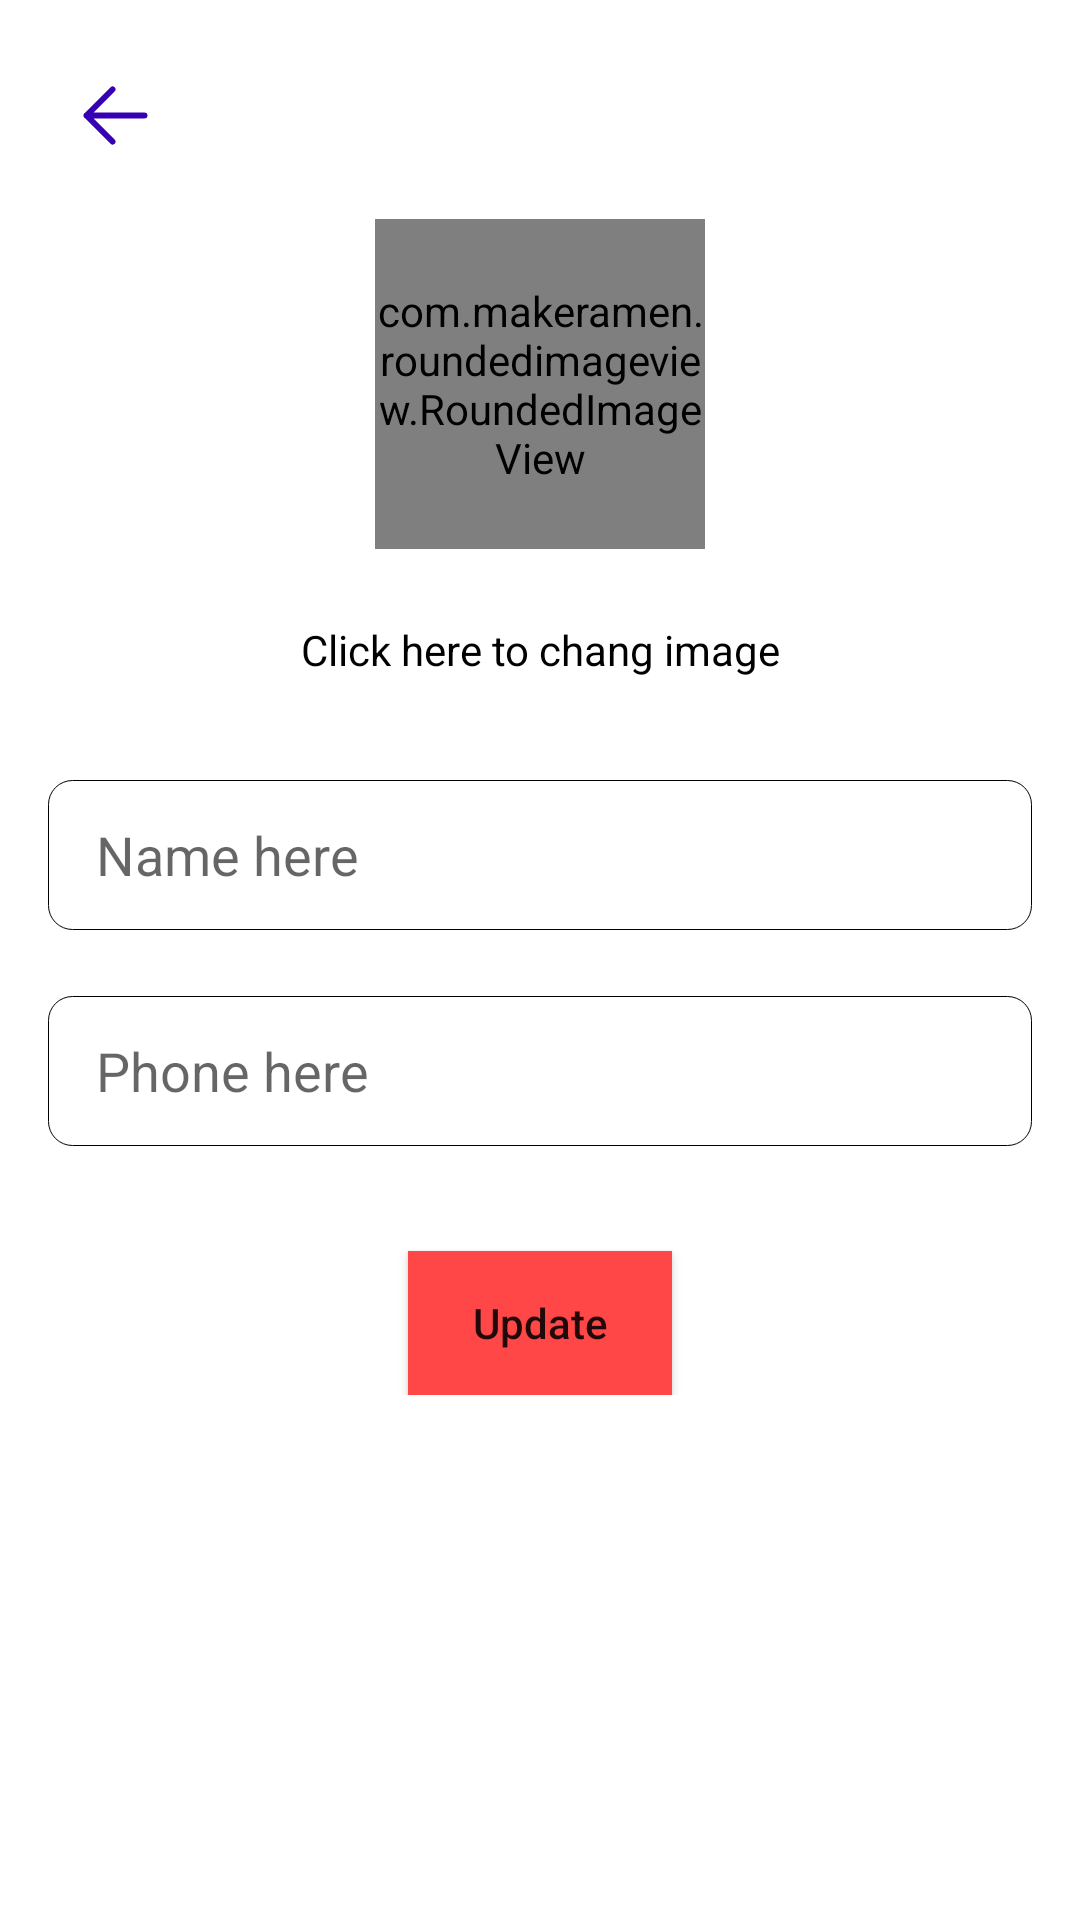

Produce the Android XML layout that renders to this screen, including the resource entries it uses.
<!-- AndroidManifest.xml: application theme AppTheme -->
<!-- res/layout/activity_edit_profile.xml -->
<?xml version="1.0" encoding="utf-8"?>
<ScrollView
    xmlns:android="http://schemas.android.com/apk/res/android"
    xmlns:app="http://schemas.android.com/apk/res-auto"
    xmlns:tools="http://schemas.android.com/tools"
    android:layout_width="match_parent"
    android:layout_height="match_parent"
    tools:context=".EditProfileActivity"
    android:padding="16dp">

    <LinearLayout
        android:layout_width="match_parent"
        android:layout_height="wrap_content"
        android:orientation="vertical">

        <ImageView
            android:id="@+id/edit"
            android:layout_width="45dp"
            android:layout_height="45dp"
            android:padding="7dp"
            android:onClick="goBack"
            android:layout_gravity="start"
            android:src="@drawable/back"/>

        <com.makeramen.roundedimageview.RoundedImageView
            android:id="@+id/editProfileImage"
            android:layout_width="110dp"
            android:layout_height="110dp"
            android:layout_gravity="center"
            android:src="@drawable/profile"
            android:layout_marginVertical="12dp"
            app:riv_corner_radius="100dp"/>

        <TextView
            android:id="@+id/imageStatusText"
            android:layout_width="match_parent"
            android:layout_height="wrap_content"
            android:textSize="14sp"
            android:paddingVertical="8dp"
            android:text="Click here to chang image"
            android:textColor="@color/black"
            android:layout_margin="4dp"
            android:visibility="visible"
            android:gravity="center"/>

        <EditText
            android:id="@+id/editProfileName"
            android:layout_width="match_parent"
            android:layout_height="50dp"
            android:layout_marginTop="22dp"
            android:background="@drawable/search_bg"
            android:inputType="textPersonName"
            android:paddingStart="16dp"
            android:hint="Name here"
            android:textColor="#62878F" />

        <EditText
            android:id="@+id/editProfilePhone"
            android:layout_width="match_parent"
            android:layout_height="50dp"
            android:layout_marginTop="22dp"
            android:background="@drawable/search_bg"
            android:inputType="phone"
            android:paddingStart="16dp"
            android:hint="Phone here"
            android:textColor="#62878F"/>

        <Button
            android:id="@+id/updateBtn"
            android:layout_width="wrap_content"
            android:layout_height="wrap_content"
            android:layout_gravity="center"
            android:layout_marginTop="35dp"
            android:text="Update"
            android:textAllCaps="false"
            android:background="#FF4747"/>

    </LinearLayout>
</ScrollView>
<!-- resources referenced by this layout -->
<resources>
  <color name="black">#000000</color>
  <!-- drawable back (drawable) -->
  <vector xmlns:android="http://schemas.android.com/apk/res/android"
      android:width="24dp"
      android:height="24dp"
      android:viewportWidth="24"
      android:viewportHeight="24">
    <path
        android:pathData="M19.5,12h-15m0,0l6.75,6.75M4.5,12l6.75,-6.75"
        android:strokeLineJoin="round"
        android:strokeWidth="1.5"
        android:fillColor="#00000000"
        android:strokeColor="@color/colorPrimaryDark"
        android:strokeLineCap="round"/>
  </vector>
  <!-- drawable search_bg (drawable) -->
  <?xml version="1.0" encoding="utf-8"?>
  <shape xmlns:android="http://schemas.android.com/apk/res/android">
  
      <gradient android:startColor="#FFFFFF"
          android:endColor="#FFFFFF"/>
  
      <corners android:radius="8dp"/>
  
      <stroke android:width=".3dp"/>
  </shape>
  <color name="colorPrimaryDark">#3700B3</color>
</resources>
